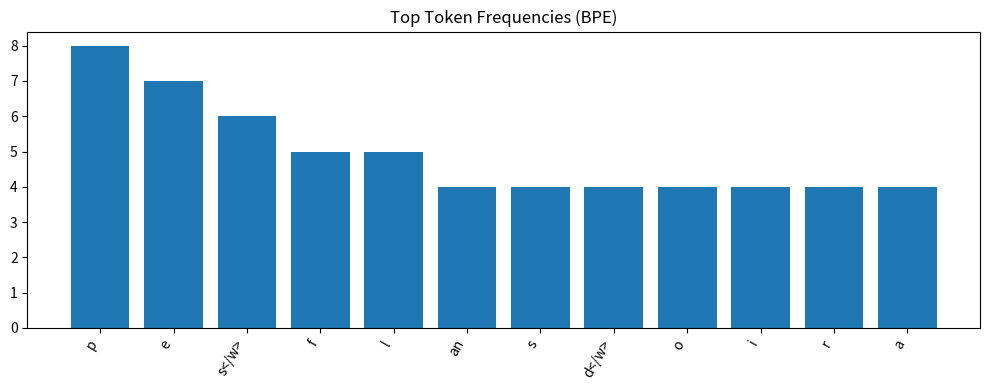

Write the Python code that produced this figure.
from __future__ import annotations

import math
import re
from collections import Counter
from typing import Dict, List, Tuple


def pretokenize(text: str) -> List[str]:
    text = text.lower().strip()
    # Keep words and simple punctuation blocks.
    return re.findall(r"[a-z0-9]+|[^\w\s]", text)


def init_vocab(words: List[str]) -> Counter:
    # Word represented as tuple(chars + end marker)
    vocab = Counter()
    for w in words:
        vocab[tuple(list(w) + ["</w>"])] += 1
    return vocab


def get_pair_counts(vocab: Counter) -> Counter:
    pair_counts = Counter()
    for tokens, freq in vocab.items():
        for i in range(len(tokens) - 1):
            pair_counts[(tokens[i], tokens[i + 1])] += freq
    return pair_counts


def merge_pair(vocab: Counter, pair: Tuple[str, str]) -> Counter:
    new_vocab = Counter()
    a, b = pair
    merged = a + b

    for tokens, freq in vocab.items():
        i = 0
        out = []
        while i < len(tokens):
            if i < len(tokens) - 1 and tokens[i] == a and tokens[i + 1] == b:
                out.append(merged)
                i += 2
            else:
                out.append(tokens[i])
                i += 1
        new_vocab[tuple(out)] += freq

    return new_vocab


def train_bpe(corpus: List[str], num_merges: int = 50):
    words = []
    for line in corpus:
        words.extend([t for t in pretokenize(line) if re.match(r"[a-z0-9]+", t)])

    vocab = init_vocab(words)
    merges = []
    merge_freqs = []

    for _ in range(num_merges):
        pair_counts = get_pair_counts(vocab)
        if not pair_counts:
            break
        best_pair, best_count = pair_counts.most_common(1)[0]
        if best_count < 2:
            break
        vocab = merge_pair(vocab, best_pair)
        merges.append(best_pair)
        merge_freqs.append(best_count)

    return vocab, merges, merge_freqs


def build_token_set(vocab: Counter) -> Counter:
    c = Counter()
    for token_tuple, freq in vocab.items():
        for t in token_tuple:
            c[t] += freq
    return c


def encode_word(word: str, merges: List[Tuple[str, str]]) -> List[str]:
    tokens = list(word) + ["</w>"]
    merge_map = {p: i for i, p in enumerate(merges)}

    while True:
        pairs = [(tokens[i], tokens[i + 1]) for i in range(len(tokens) - 1)]
        candidates = [(merge_map[p], p) for p in pairs if p in merge_map]
        if not candidates:
            break
        _, best = min(candidates)

        i = 0
        out = []
        while i < len(tokens):
            if i < len(tokens) - 1 and (tokens[i], tokens[i + 1]) == best:
                out.append(tokens[i] + tokens[i + 1])
                i += 2
            else:
                out.append(tokens[i])
                i += 1
        tokens = out

    return tokens


def ascii_bar(values: List[Tuple[str, int]], width: int = 40) -> None:
    if not values:
        return
    max_v = max(v for _, v in values)
    for k, v in values:
        n = int((v / max_v) * width) if max_v else 0
        print(f"{k[:16]:>16} | {'#' * n} {v}")


def maybe_plot_bar(labels: List[str], vals: List[int], title: str) -> None:
    try:
        import matplotlib.pyplot as plt
    except Exception:
        print("matplotlib not available; showing ASCII chart instead")
        ascii_bar(list(zip(labels, vals)))
        return

    plt.figure(figsize=(10, 4))
    plt.bar(labels, vals)
    plt.title(title)
    plt.xticks(rotation=60, ha="right")
    plt.tight_layout()
    plt.show()


def compression_ratio(raw_words: List[str], merges: List[Tuple[str, str]]) -> float:
    before = sum(len(w) + 1 for w in raw_words)  # +1 for end marker
    after = sum(len(encode_word(w, merges)) for w in raw_words)
    return after / max(1, before)


if __name__ == "__main__":
    corpus = [
        "Transformers need good tokenization for efficient training.",
        "Tokenization quality changes sequence length and memory.",
        "BPE merges frequent pairs into larger subword units.",
        "Pure python tokenizer training helps understanding internals.",
        "Kaggle and Hugging Face workflows both depend on clean text pipelines.",
    ]

    vocab, merges, merge_freqs = train_bpe(corpus, num_merges=60)
    token_counts = build_token_set(vocab)

    print("Total merges learned:", len(merges))
    print("Top 10 merges:", merges[:10])

    top_tokens = token_counts.most_common(12)
    labels = [k for k, _ in top_tokens]
    vals = [v for _, v in top_tokens]
    maybe_plot_bar(labels, vals, "Top Token Frequencies (BPE)")

    words = []
    for line in corpus:
        words.extend([t for t in pretokenize(line) if re.match(r"[a-z0-9]+", t)])
    ratio = compression_ratio(words, merges)
    print("Compression ratio (after/before):", round(ratio, 4))

    sample = "tokenization"
    print("Encoded 'tokenization':", encode_word(sample, merges))
